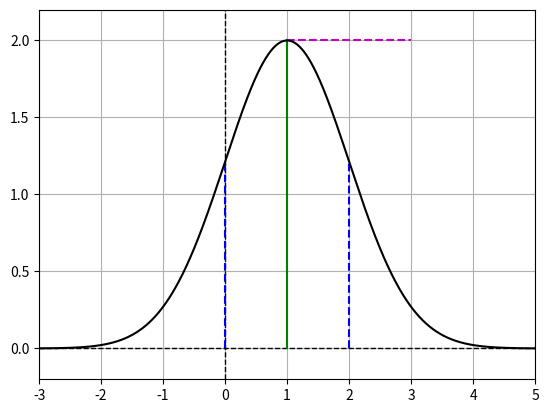

This chart was generated by the following Python code: (Note: this script raises an exception after producing the figure.)
%matplotlib inline
import numpy as np
import matplotlib.pyplot as plt

pass

def gaussian(x, a, mu, sig):
    return a*np.exp(-np.power(x - mu, 2.) / (2 * np.power(sig, 2.)))

def plotgaussian(a, mu, sigma):

    # Plotting range
    xrange = [mu-4.*sigma,mu+4.*sigma]

    # Create Gaussian
    x = np.linspace(xrange[0], xrange[1], 900)
    y = gaussian(x, a, mu, sigma)

    # To illustrate the meaning of sigma calculate mu+sigma and mu-sigma
    siglleft = mu-sigma
    siglright = mu+sigma
    sigh = gaussian(mu+sigma, a, mu, sigma)

    # To plot FWHM arrows calculate mu+HWHM and mu-HWHM
    hwhmleft = -np.sqrt(2.*np.log(2.))*sigma+mu
    hwhmright = np.sqrt(2.*np.log(2.))*sigma+mu
    hm = a/2.

    # Start the plot, create a figure instance and a subplot
    fig = plt.figure()
    ax  = fig.add_subplot(111)

    # Axis ranges
    ax.axis([mu-4.*sigma, mu+4.*sigma, -a*0.1, a*1.1])

    # Plot a grid
    ax.grid(True)

    # Insert lines at x=0 and y=0
    ax.axhline(0.,linewidth=1, color = 'k', linestyle='dashed')
    ax.axvline(0.,linewidth=1, color = 'k', linestyle='dashed')

    # Draw a line to mark the position a
    ax.plot([mu,mu],[0.,a], 'g-')

    # Draw lines for sigma area
    ax.plot([siglleft, siglleft],[0.,sigh], 'b--')
    ax.plot([siglright, siglright],[0.,sigh], 'b--')

    # Draw line to show amplitude
    ax.plot([mu, mu+2*sigma],[a,a], 'm--')


    # Plot the function
    ax.plot(x,y, 'k-')

    # Show amplitude
    plt.annotate(s='', xy=(mu+2*sigma,0.), xytext=(mu+2*sigma,a), arrowprops=dict(color = 'magenta', arrowstyle='<->'))
    ax.text(mu+2*sigma+sigma/10., a/2, '$a$', fontsize = 12, horizontalalignment = 'left', verticalalignment = 'center', color = 'magenta')

    # Overplot FHHM
    plt.annotate(s='', xy=(hwhmleft,hm), xytext=(hwhmright,hm), arrowprops=dict(color = 'red', arrowstyle='<->'))
    ax.text(mu, hm, 'FWHM', fontsize = 12, horizontalalignment = 'center', verticalalignment = 'top', color = 'red')

    # Overplot sigma
    plt.annotate(s='', xy=(siglleft,sigh), xytext=(mu,sigh), arrowprops=dict(color = 'blue', arrowstyle='<->'))
    ax.text((siglleft+mu)/2, sigh, '$\sigma$', fontsize = 12, horizontalalignment = 'center', verticalalignment = 'top', color = 'blue')
    plt.annotate(s='', xy=(siglright,sigh), xytext=(mu,sigh), arrowprops=dict(color = 'blue', arrowstyle='<->'))
    ax.text((siglright+mu)/2, sigh, '$\sigma$', fontsize = 12, horizontalalignment = 'center', verticalalignment = 'top', color = 'blue')

    # Mark position of mu
    ax.text(mu, 0., '$\mu$', fontsize = 12, horizontalalignment = 'center', verticalalignment = 'top', color = 'green')
    
    #Formula
#    ax.text(mu, 0., r'$a\cdot e^{-\\frac{(x-\mu)^2}{2\sigma^2}}\mu$', fontsize = 12, horizontalalignment = 'center', verticalalignment = 'top', color = 'green')
    ax.text(mu-3.8*sigma, a/2, r'$a e^{-\frac{(x-\mu)^2}{2\sigma^2}}$', fontsize = 20, horizontalalignment = 'left', verticalalignment = 'top', color = 'black')

    plt.title("Gaussian", fontsize=14,color='black')
    
plotgaussian(2., 1., 1.)

plotgaussian(1/(np.sqrt(2.*np.pi)), 0., 1.)

def plotsinc():

    # Plotting range
    xrange = [-6., 6.]

    # Create Gaussian
    x = np.linspace(xrange[0], xrange[1], 900)
    y = np.sinc(x)

    # Start the plot, create a figure instance and a subplot
    fig = plt.figure()
    ax  = fig.add_subplot(111)

    # Axis ranges
    ax.axis([xrange[0], xrange[1], np.sinc(1.5)-(np.sinc(0)-np.sinc(1.5))/10., np.sinc(0)+(np.sinc(0)-np.sinc(1.5))/10. ])

    # Plot a grid
    ax.grid(True)

    # Insert lines at x=0 and y=0
    ax.axhline(0.,linewidth=1, color = 'k', linestyle='dashed')
    ax.axvline(0.,linewidth=1, color = 'k', linestyle='dashed')
    
    # Plot function
    ax.plot(x,y,'k-')

    plt.title("Sinc", fontsize=14,color='black')
    
    ax.text(-5., (np.sinc(0)-np.sinc(1.5))/2., r'$sinc(x) = \frac{sin (\pi\,x)}{\pi\,x}$', fontsize = 16, horizontalalignment = 'left', verticalalignment = 'top', color = 'black')

    
plotsinc()

from matplotlib import rcParams
rcParams['text.usetex'] = True

def heavi(x):
    return x>=0
    
def plotheavi():

    # Plotting range
    xrange = [-1.5, 1.5]

    # Create Gaussian
    x = np.linspace(xrange[0], xrange[1], 900)
    y = heavi(x)

    #b = np.delete(a, [2,3,6])
    # Start the plot, create a figure instance and a subplot
    fig = plt.figure()
    ax  = fig.add_subplot(111)

    # Axis ranges
    ax.axis([xrange[0], xrange[1], -0.1, 1.1])

    # Plot a grid
    ax.grid(True)

    # Insert lines at x=0 and y=0
    ax.axhline(0.,linewidth=1, color = 'k', linestyle='dashed')
    ax.axvline(0.,linewidth=1, color = 'k', linestyle='dashed')
    
    # Plot function
    ax.plot(x[:450],y[:450],'b-')
    ax.plot(x[450:],y[450:],'b-')
    ax.plot([0., 0.],[0., 1.],'b--')

    plt.title("Heaviside", fontsize=14,color='black')
    
    ax.text(-1.4, (np.sinc(0)-np.sinc(1.5))/2., r'$H(x) = \left\{ \begin{array}{lll}0 & {\rm for} & x < 0 \\1 & {\rm for} & x \ge 0\end{array}\right.$', fontsize = 14, horizontalalignment = 'left', verticalalignment = 'top', color = 'black')
    
plotheavi()

def plotshah():
    # Plotting range
    xrange = [-3., 3.]

    # Create Gaussian
    x = np.linspace(xrange[0], xrange[1], 7)
#    y = np.sinc(x)

    # Start the plot, create a figure instance and a subplot
    fig = plt.figure()
    ax  = fig.add_subplot(111)

    # Axis ranges
    ax.axis([xrange[0]-0.5, xrange[1]+0.5, -0.1, 1.1])

    # Plot a grid
    ax.grid(True)

    # Insert lines at x=0 and y=0
    ax.axhline(0.,linewidth=1, color = 'k', linestyle='dashed')
    ax.axvline(0.,linewidth=1, color = 'k', linestyle='dashed')
    
    # Plot function
    for a in x:
        plt.annotate(s='', xy=(a,0.), xytext=(a,1.), arrowprops=dict(color = 'blue', arrowstyle='<-'))
    

    plt.title("Shah", fontsize=14,color='black')
    
    ax.text(-7.5, (np.sinc(0)-np.sinc(1.5))/2., r'$III(x) = \sum_{m=-\infty}^{+\infty} \delta(x-m)$', fontsize = 16, horizontalalignment = 'left', verticalalignment = 'top', color = 'black')

    
plotshah()

import math

from matplotlib import rcParams
rcParams['text.usetex'] = True

def boxcar(x,a,b):
    return np.logical_and(x>=a,x<=b)
    
def plotboxcar():

    # limits of boxcar
    a = -0.5
    b = 0.5
    # Plotting range
    xrange = [-1.5, 1.5]

    # Create Gaussian
    xpoints = 900
    
    x = np.linspace(xrange[0], xrange[1], xpoints)
    y = boxcar(x, a, b)

    #b = np.delete(a, [2,3,6])
    # Start the plot, create a figure instance and a subplot
    fig = plt.figure()
    ax  = fig.add_subplot(111)

    # Axis ranges
    ax.axis([xrange[0], xrange[1], -0.1, 1.1])

    # Plot a grid
    ax.grid(True)

    # Insert lines at x=0 and y=0
    ax.axhline(0.,linewidth=1, color = 'k', linestyle='dashed')
    ax.axvline(0.,linewidth=1, color = 'k', linestyle='dashed')
    
    # Plot function
    e1 = int(math.ceil(xpoints*(a-xrange[0])/(xrange[1]-xrange[0])))
    ax.plot(x[:e1],y[:e1],'b-')
    ax.plot([a, a],[0., 1.],'b--')
    e2 = int(math.floor(xpoints*(b-xrange[0])/(xrange[1]-xrange[0])))
    ax.plot(x[e1:e2],y[e1:e2],'b-')
    e3 = xpoints
    ax.plot(x[e2:],y[e2:],'b-')
    ax.plot([b, b],[0., 1.],'b--')

    plt.title("Rectangle function", fontsize=14,color='black')
    
    ax.text(-3.5, (np.sinc(0)-np.sinc(1.5))/2., r'$\Pi(x) = \left\{ \begin{array}{lll}0 & {\rm for} & x < \frac{1}{2} \\1 & {\rm for} & -\frac{1}{2} \le x \le +\frac{1}{2}\\0 & {\rm for} & x > \frac{1}{2} \end{array}\right.$', fontsize = 14, horizontalalignment = 'left', verticalalignment = 'top', color = 'black')
    
plotboxcar()